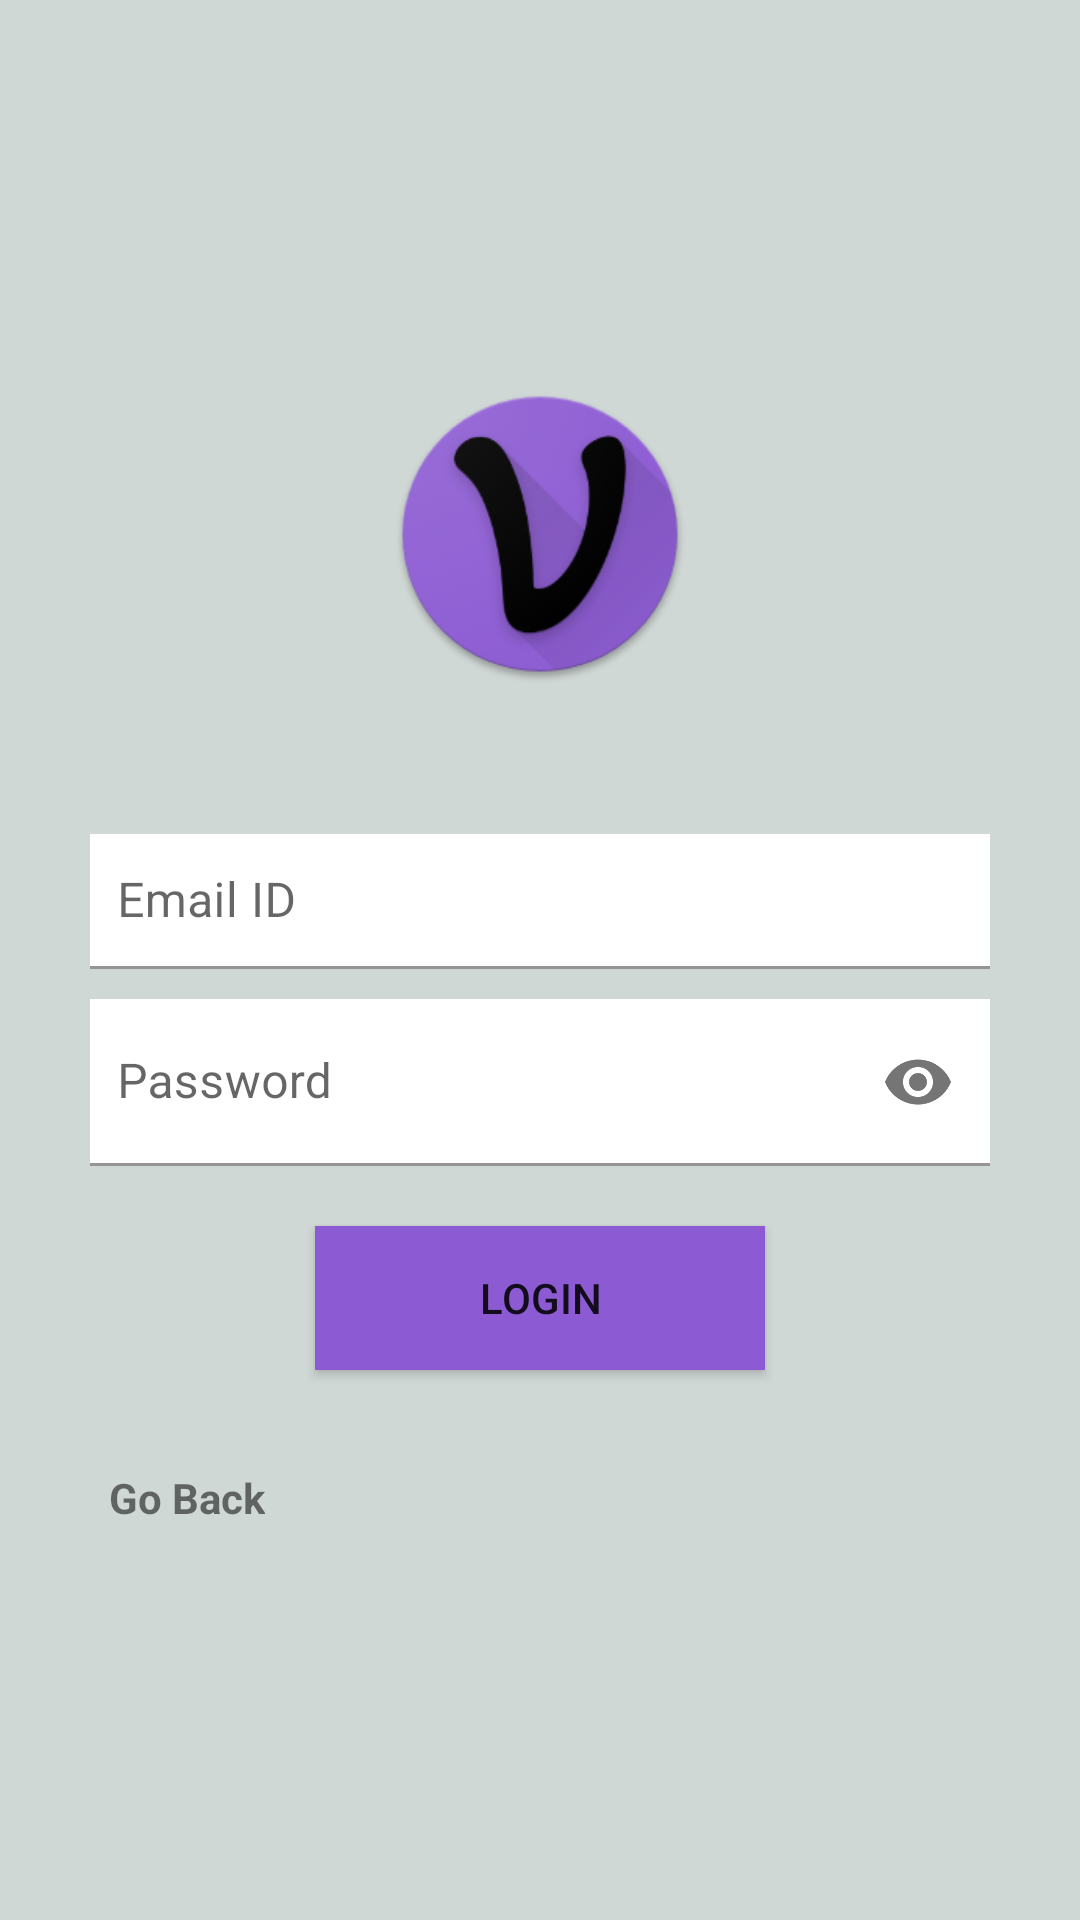

Reconstruct the res/layout file that produces this screen, plus the resources it refers to.
<!-- AndroidManifest.xml: application theme Theme.Vibezz -->
<!-- res/layout/activity_sign_in.xml -->
<?xml version="1.0" encoding="utf-8"?>
<LinearLayout xmlns:android="http://schemas.android.com/apk/res/android"
    xmlns:app="http://schemas.android.com/apk/res-auto"
    xmlns:tools="http://schemas.android.com/tools"
    android:layout_width="match_parent"
    android:layout_height="match_parent"
    android:gravity="center"
    android:orientation="vertical"
    android:background="@color/grayBackground"
    tools:context=".Activities.SignIn">

    <LinearLayout
        android:layout_width="match_parent"
        android:layout_height="match_parent"
        android:layout_marginStart="30dp"
        android:layout_marginLeft="30dp"
        android:layout_marginEnd="30dp"
        android:layout_marginRight="30dp"
        android:gravity="center"
        android:orientation="vertical"
        tools:ignore="ExtraText,UselessLeaf,UselessParent">

        <ImageView
            android:id="@+id/logo"
            android:layout_width="100dp"
            android:layout_height="100dp"
            android:layout_marginBottom="40dp"
            app:srcCompat="@drawable/ic_launcher_new"
            tools:ignore="ContentDescription,VectorDrawableCompat" />

        <com.google.android.material.textfield.TextInputLayout
            android:layout_width="match_parent"
            android:layout_height="wrap_content"
            android:layout_marginTop="10dp"
            android:background="@color/white" >

            <EditText
                android:id="@+id/etEmailAddress"
                android:layout_width="match_parent"
                android:layout_height="45dp"
                android:background="@color/white"
                android:ems="10"
                android:textColorHint="#000"
                android:hint="Email ID"
                android:inputType="textEmailAddress"
                android:paddingStart="9dp"
                tools:ignore="HardcodedText,RtlSymmetry"
                android:importantForAutofill="no" />

        </com.google.android.material.textfield.TextInputLayout>

        <com.google.android.material.textfield.TextInputLayout
            android:layout_width="match_parent"
            android:layout_height="wrap_content"
            android:layout_marginTop="10dp"
            android:background="@color/white"
            app:passwordToggleEnabled="true" >

            <EditText
                android:id="@+id/etPassword"
                android:layout_width="match_parent"
                android:layout_height="wrap_content"
                android:background="@color/white"
                android:ems="10"
                android:textColorHint="#000"
                android:hint="Password"
                android:importantForAutofill="no"
                android:inputType="textPassword"
                android:paddingStart="9dp"
                app:passwordToggleEnabled="true"
                tools:ignore="HardcodedText,RtlSymmetry" />

        </com.google.android.material.textfield.TextInputLayout>

        <androidx.appcompat.widget.AppCompatButton
            android:id="@+id/btn_signIn"
            android:layout_width="150dp"
            android:layout_height="wrap_content"
            android:layout_marginTop="20dp"
            android:background="#8C5BD3"
            android:text="Login"
            tools:ignore="HardcodedText" />

        <TextView
            android:id="@+id/b_GoBack"
            android:layout_width="wrap_content"
            android:layout_height="wrap_content"
            android:layout_gravity="left"
            android:layout_marginTop="30dp"
            android:background="?selectableItemBackground"
            android:gravity="center"
            android:padding="3dp"
            android:text=" Go Back"
            android:textStyle="bold"
            app:drawableLeftCompat="@drawable/left_arrow"
            tools:ignore="HardcodedText,RtlHardcoded" />

    </LinearLayout>

</LinearLayout>
<!-- resources referenced by this layout -->
<resources>
  <color name="grayBackground">#D0D8D6</color>
  <color name="white">#FFFFFFFF</color>
  <!-- drawable ic_launcher_new: png bitmap (drawable-xxxhdpi, 26658 bytes) -->
  <style name="Theme.Vibezz" parent="Theme.MaterialComponents.DayNight.DarkActionBar">
          
          <item name="colorPrimary">@color/purple_500</item>
          <item name="colorPrimaryVariant">@color/purple_700</item>
          <item name="colorOnPrimary">@color/white</item>
          
          <item name="colorSecondary">@color/teal_200</item>
          <item name="colorSecondaryVariant">@color/teal_700</item>
          <item name="colorOnSecondary">@color/black</item>
          
          <item name="android:statusBarColor" tools:targetApi="l">?attr/colorPrimaryVariant</item>
          
      </style>
  <color name="purple_500">#FF6200EE</color>
  <color name="purple_700">#FF3700B3</color>
  <color name="teal_200">#FF03DAC5</color>
  <color name="teal_700">#FF018786</color>
  <color name="black">#FF000000</color>
</resources>
